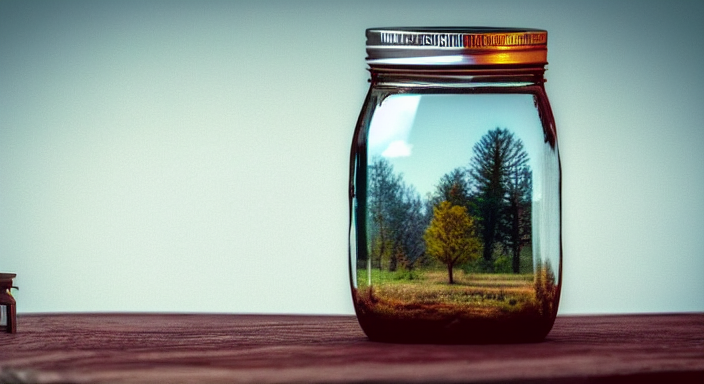
Generation parameters embedded in this image by AUTOMATIC1111 Stable Diffusion web UI or a fork of it (Forge, ...) (PNG 'parameters' text chunk):
tiny farm, inside big mason jar, on top of old granit desk, dusty, 4k, 8k, photography, photo realistic, intricate, realistic, Canon D50
Steps: 145, Sampler: Euler a, CFG scale: 7.5, Seed: 2789675622, Size: 704x384